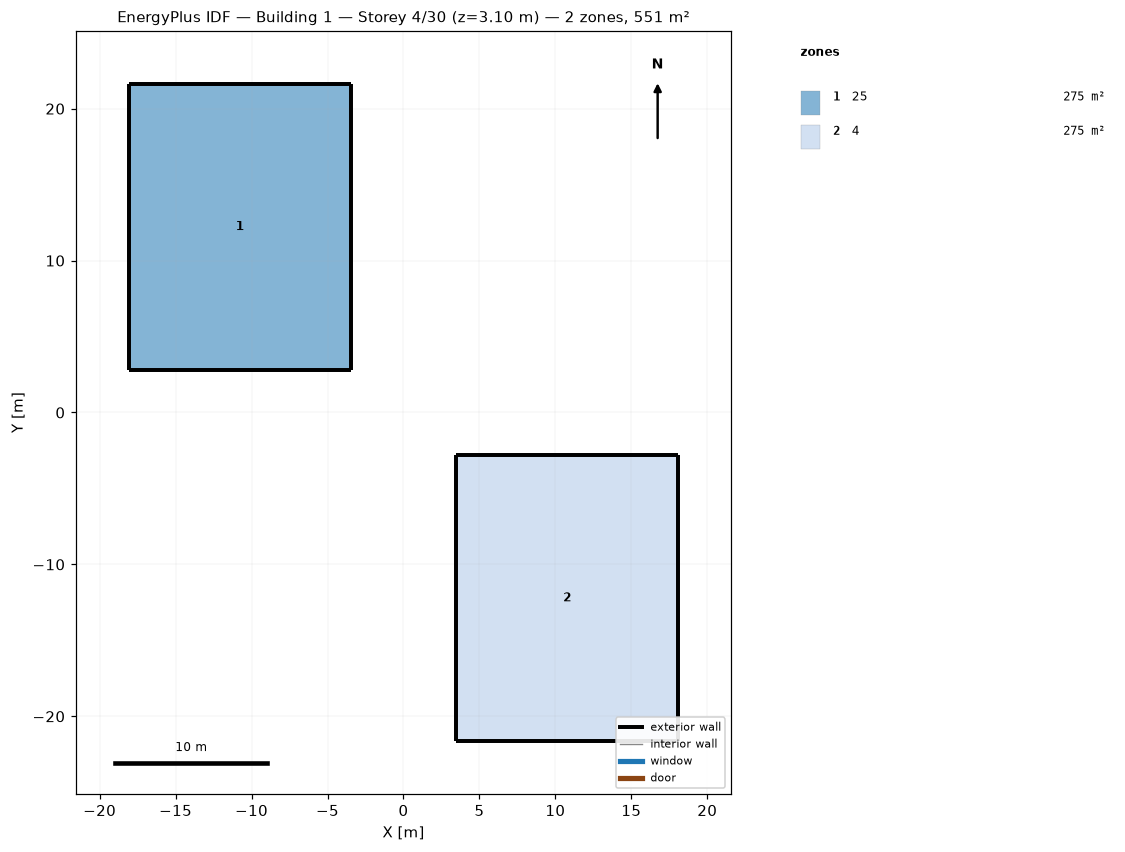
=== STOREY PLAN SPEC (per zone: floor XY polygon, exterior-wall plan segments, windows/doors) ===
zone 1: 25  (275.3 m²)
  floor: (-18.09, 21.63) (-10.77, 21.63) (-3.46, 21.63) (-3.46, 12.22) (-3.46, 2.81) (-10.77, 2.81) (-18.09, 2.81) (-18.09, 12.22)
  exterior wall: (-10.77, 21.63) – (-18.09, 21.63)  [7.3 m]
  exterior wall: (-3.46, 21.63) – (-10.77, 21.63)  [7.3 m]
  exterior wall: (-3.46, 12.22) – (-3.46, 21.63)  [9.4 m]
  exterior wall: (-3.46, 2.81) – (-3.46, 12.22)  [9.4 m]
  exterior wall: (-10.77, 2.81) – (-3.46, 2.81)  [7.3 m]
  exterior wall: (-18.09, 2.81) – (-10.77, 2.81)  [7.3 m]
  exterior wall: (-18.09, 12.22) – (-18.09, 2.81)  [9.4 m]
  exterior wall: (-18.09, 21.63) – (-18.09, 12.22)  [9.4 m]
zone 2: 4  (275.3 m²)
  floor: (3.46, -2.81) (10.78, -2.81) (18.09, -2.81) (18.09, -12.22) (18.09, -21.63) (10.78, -21.63) (3.46, -21.63) (3.46, -12.22)
  exterior wall: (10.78, -2.81) – (3.46, -2.81)  [7.3 m]
  exterior wall: (18.09, -2.81) – (10.78, -2.81)  [7.3 m]
  exterior wall: (18.09, -12.22) – (18.09, -2.81)  [9.4 m]
  exterior wall: (18.09, -21.63) – (18.09, -12.22)  [9.4 m]
  exterior wall: (10.78, -21.63) – (18.09, -21.63)  [7.3 m]
  exterior wall: (3.46, -21.63) – (10.78, -21.63)  [7.3 m]
  exterior wall: (3.46, -12.22) – (3.46, -21.63)  [9.4 m]
  exterior wall: (3.46, -2.81) – (3.46, -12.22)  [9.4 m]

=== DERIVED (storey summary) ===
Building: Building 1
Storey: 4 of 30  (floor level z = 3.10 m)
Storey gross floor area: 550.7 m²
Zones on this storey: 2
  - 25: floor 275.3 m²; exterior wall 66.9 m (68.6 m²); WWR 0.0%
  - 4: floor 275.3 m²; exterior wall 66.9 m (79.4 m²); WWR 0.0%
Zone adjacency: (none detected)